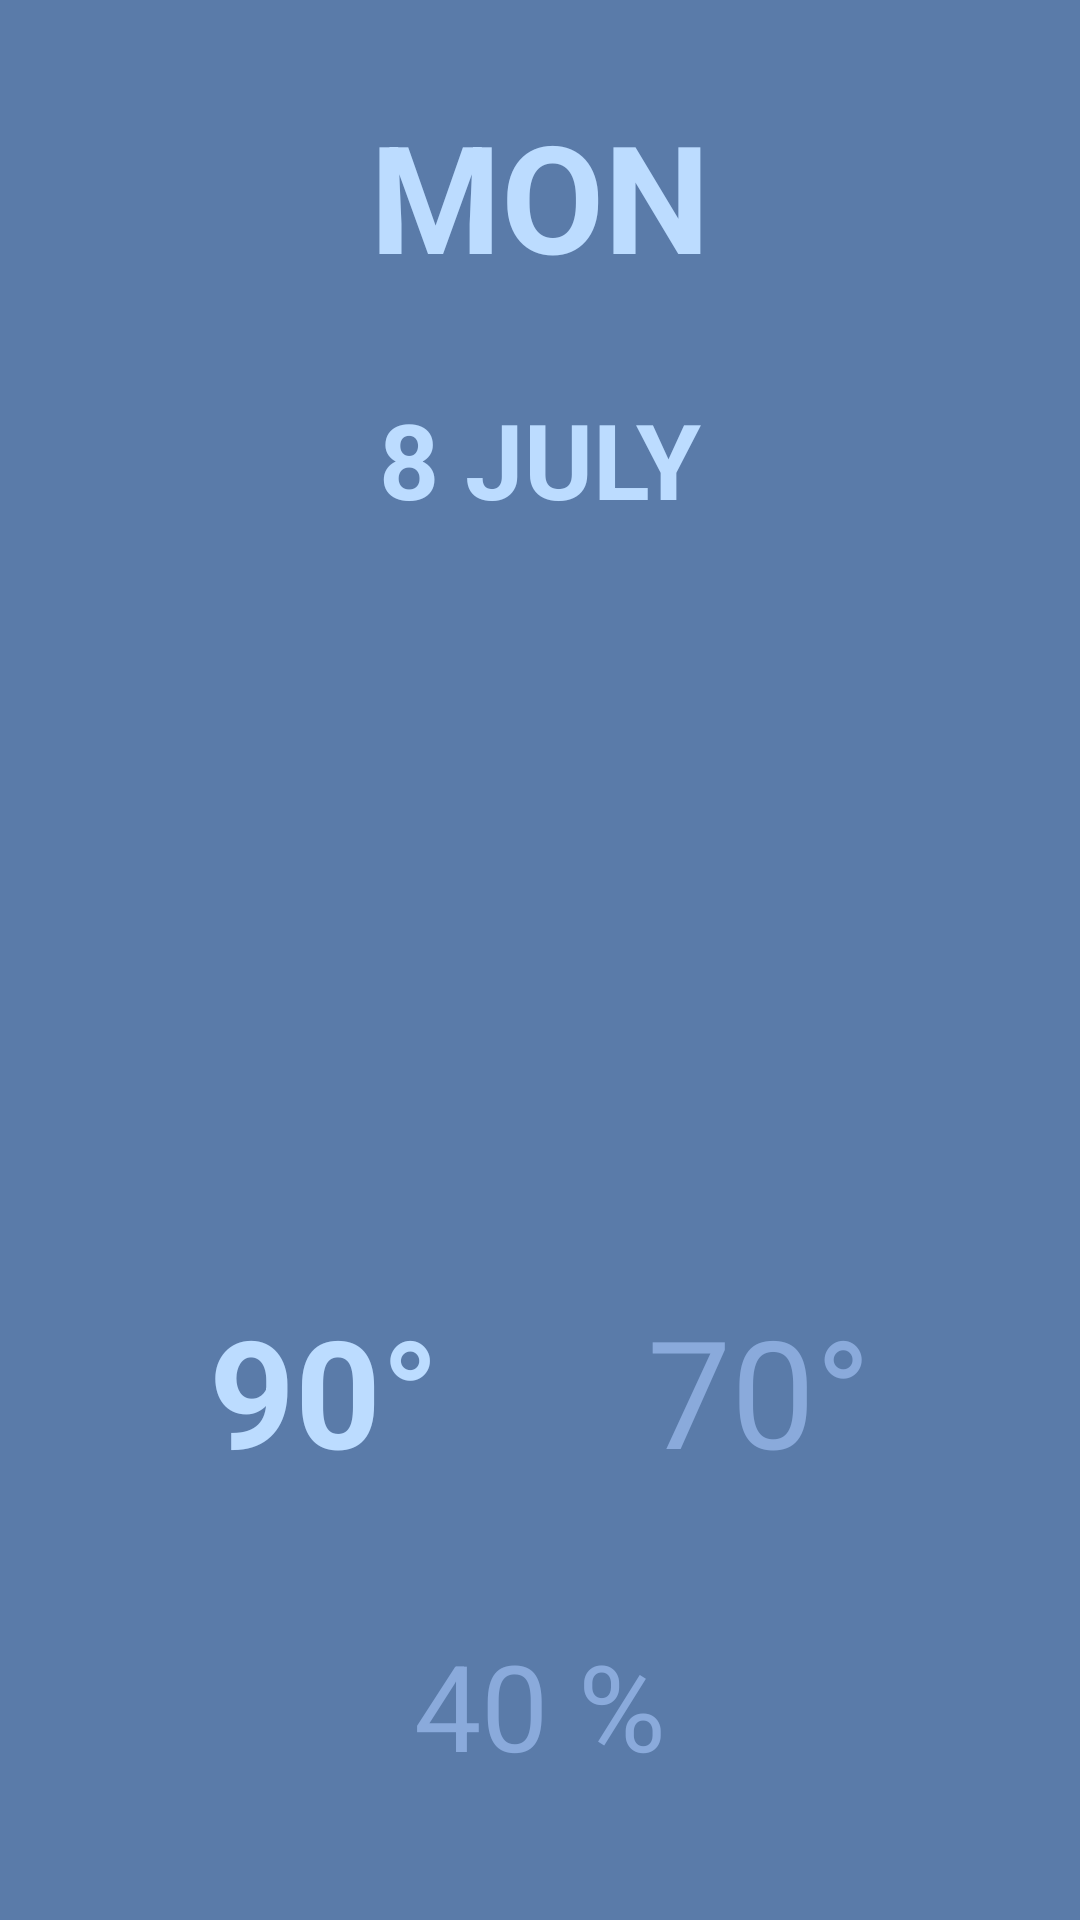

Write the Android layout XML for this screen, with the resource values it uses.
<!-- AndroidManifest.xml: application theme AppTheme -->
<!-- res/layout/five_day_forecast_layout.xml -->
<?xml version="1.0" encoding="utf-8"?>
<androidx.constraintlayout.widget.ConstraintLayout xmlns:android="http://schemas.android.com/apk/res/android"
    android:layout_width="200dp"
    android:layout_height="300dp"
    xmlns:app="http://schemas.android.com/apk/res-auto"
    android:background="@color/primaryDarkColor">

    <ImageView
        android:id="@+id/iv_forecast_weather_icon"
        app:layout_constraintTop_toTopOf="parent"
        app:layout_constraintStart_toStartOf="parent"
        app:layout_constraintEnd_toEndOf="parent"
        app:layout_constraintBottom_toBottomOf="parent"
        android:src="@drawable/partly_cloudy"
        android:scaleType="fitXY"
        app:layout_constraintHeight_percent=".35"
        app:layout_constraintWidth_percent=".35"
        android:layout_width="0dp"
        android:layout_height="0dp" />

    <TextView
        android:id="@+id/tv_day_of_week"
        app:layout_constraintTop_toTopOf="parent"
        app:layout_constraintStart_toStartOf="parent"
        app:layout_constraintEnd_toEndOf="parent"
        app:layout_constraintBottom_toTopOf="@id/tv_forecast_day_month"
        app:layout_constraintVertical_bias="0"
        android:textAllCaps="true"
        android:textColor="@color/primaryLightColor"
        android:text="@string/day_of_week"
        android:textSize="50sp"
        android:textStyle="bold"
        android:layout_width="wrap_content"
        android:layout_height="wrap_content" />

    <TextView
        android:id="@+id/tv_forecast_day_month"
        app:layout_constraintTop_toBottomOf="@id/tv_day_of_week"
        app:layout_constraintStart_toStartOf="parent"
        app:layout_constraintEnd_toEndOf="parent"
        app:layout_constraintBottom_toTopOf="@id/iv_forecast_weather_icon"
        android:textAllCaps="true"
        android:textColor="@color/primaryLightColor"
        android:text="@string/day_month"
        android:textSize="35sp"
        android:textStyle="bold"
        android:layout_width="wrap_content"
        android:layout_height="wrap_content" />

    <TextView
        android:id="@+id/tv_high_temp"
        app:layout_constraintTop_toTopOf="parent"
        app:layout_constraintBottom_toBottomOf="parent"
        app:layout_constraintStart_toStartOf="parent"
        app:layout_constraintEnd_toStartOf="@id/tv_low_temp"
        app:layout_constraintVertical_bias=".75"
        android:textColor="@color/primaryLightColor"
        android:text="@string/high_temperature"
        android:textStyle="bold"
        android:textSize="50sp"
        android:layout_width="wrap_content"
        android:layout_height="wrap_content" />

    <TextView
        android:id="@+id/tv_low_temp"
        app:layout_constraintTop_toTopOf="@id/tv_high_temp"
        app:layout_constraintStart_toEndOf="@id/tv_high_temp"
        app:layout_constraintEnd_toEndOf="parent"
        android:textColor="@color/primaryColor"
        android:text="@string/low_temperature"
        android:textSize="50sp"
        android:layout_width="wrap_content"
        android:layout_height="wrap_content" />

    <TextView
        android:id="@+id/tv_chance_of_precipitation"
        app:layout_constraintTop_toBottomOf="@id/tv_high_temp"
        app:layout_constraintStart_toStartOf="parent"
        app:layout_constraintEnd_toEndOf="parent"
        app:layout_constraintBottom_toBottomOf="parent"
        android:text="@string/forecast_precipitation"
        android:textColor="@color/primaryColor"
        android:textSize="40sp"
        android:layout_width="wrap_content"
        android:layout_height="wrap_content" />


</androidx.constraintlayout.widget.ConstraintLayout>
<!-- resources referenced by this layout -->
<resources>
  <color name="primaryColor">#8aaadb</color>
  <color name="primaryDarkColor">#5a7ba9</color>
  <color name="primaryLightColor">#bcdcff</color>
  <string name="day_month">8 July</string>
  <string name="day_of_week">MON</string>
  <string name="forecast_precipitation">40 %</string>
  <string name="high_temperature">90°</string>
  <string name="low_temperature">70°</string>
  <style name="AppTheme" parent="Theme.MaterialComponents.DayNight.NoActionBar">
          
          <item name="colorPrimary">@color/primaryColor</item>
          <item name="colorPrimaryDark">@color/primaryDarkColor</item>
          <item name="colorAccent">@color/secondaryColor</item>
      </style>
  <color name="secondaryColor">#77bc00</color>
</resources>
